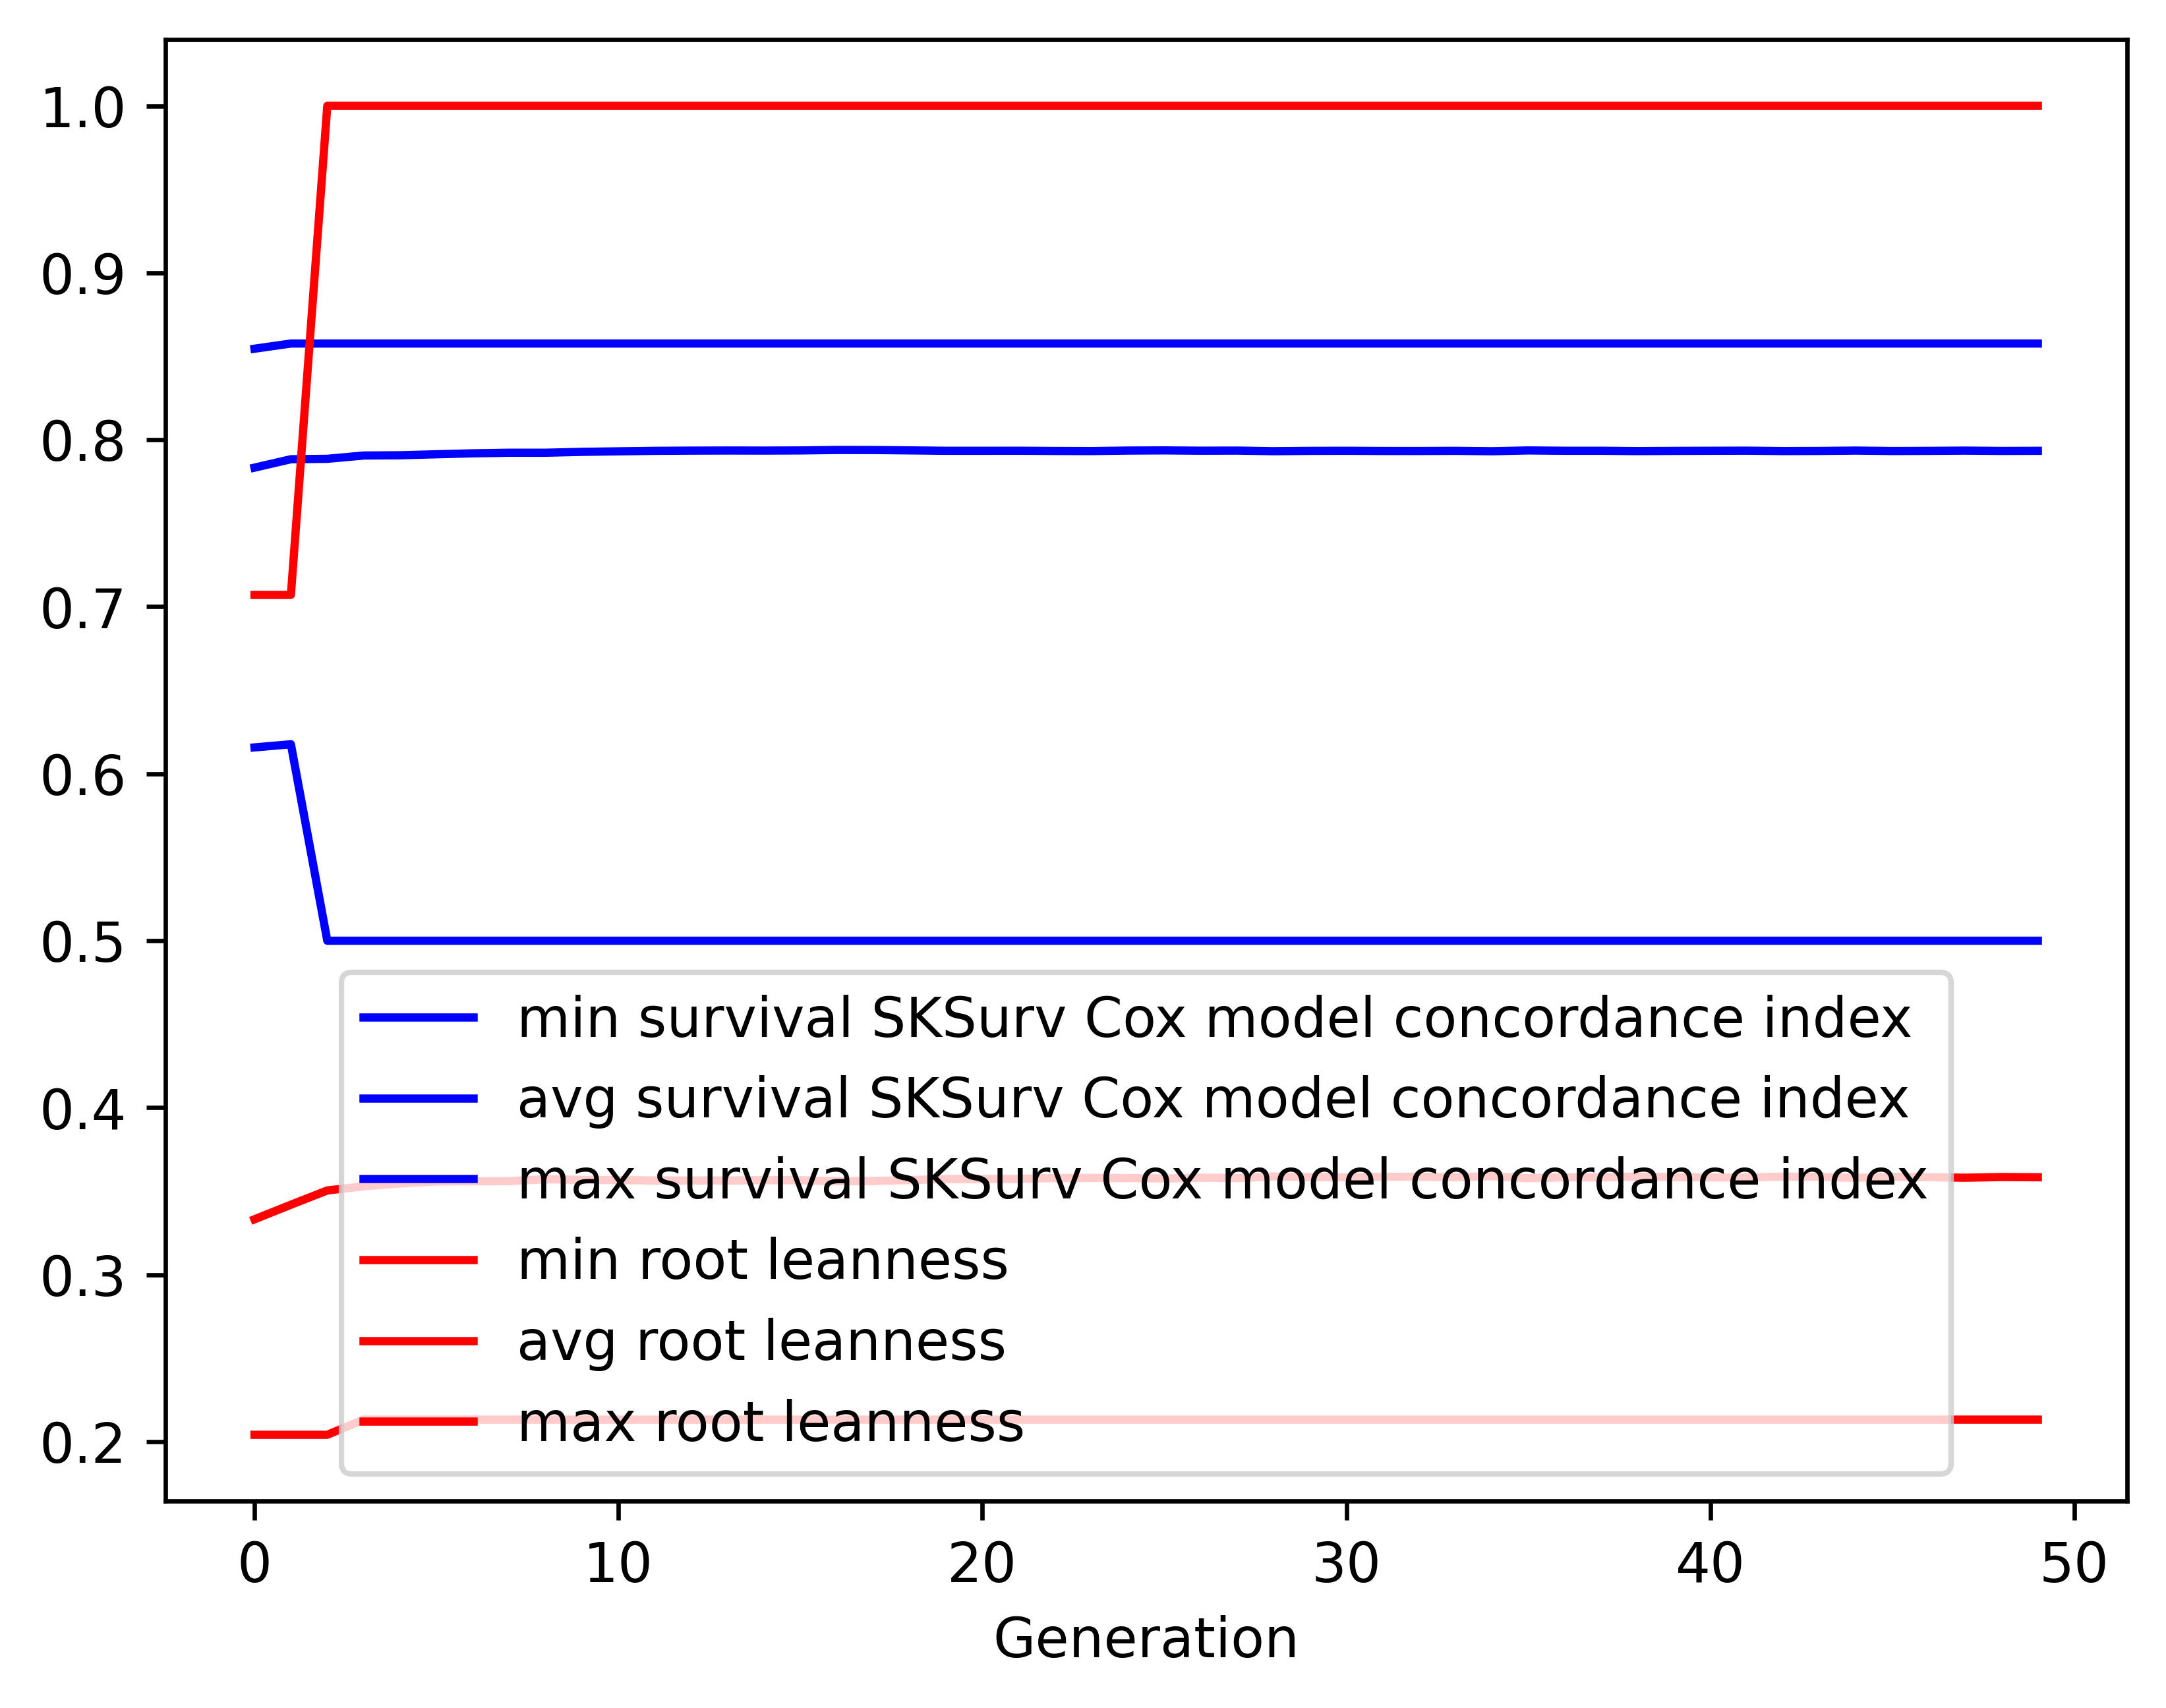

Source data for this figure (header and first rows):
gen, evals, gen_feats, explored, survival SKSurv Cox model concordance in…, survival SKSurv Cox model concordance in…, survival SKSurv Cox model concordance in…, survival SKSurv Cox model concordance in…, root leanness_min, root leanness_avg, root leanness_max, root leanness_std
0, 500, 151, 151, 0.6158, 0.7833, 0.8545, 0.0456, 0.2041, 0.3332, 0.7071, 0.1105
1, 408, 140, 158, 0.6177, 0.7884, 0.8576, 0.04788, 0.2041, 0.3419, 0.7071, 0.116
2, 409, 135, 162, 0.5, 0.7886, 0.8576, 0.05057, 0.2041, 0.3505, 1.0, 0.1225
3, 418, 134, 163, 0.5, 0.7906, 0.8576, 0.05077, 0.2132, 0.3529, 1.0, 0.1258
4, 405, 136, 163, 0.5, 0.7907, 0.8576, 0.05188, 0.2132, 0.3547, 1.0, 0.1276
5, 415, 145, 163, 0.5, 0.7913, 0.8576, 0.05178, 0.2132, 0.3558, 1.0, 0.1283
6, 431, 139, 163, 0.5, 0.7919, 0.8576, 0.05152, 0.2132, 0.3559, 1.0, 0.1282
7, 397, 132, 164, 0.5, 0.7922, 0.8576, 0.0513, 0.2132, 0.3561, 1.0, 0.1282
8, 400, 136, 164, 0.5, 0.7923, 0.8576, 0.05155, 0.2132, 0.3572, 1.0, 0.1284
9, 405, 130, 164, 0.5, 0.7928, 0.8576, 0.05172, 0.2132, 0.3568, 1.0, 0.1292
10, 394, 133, 165, 0.5, 0.7931, 0.8576, 0.05166, 0.2132, 0.3567, 1.0, 0.1293
11, 389, 133, 165, 0.5, 0.7934, 0.8576, 0.05159, 0.2132, 0.3564, 1.0, 0.1294
12, 411, 138, 165, 0.5, 0.7935, 0.8576, 0.05162, 0.2132, 0.3564, 1.0, 0.1295
13, 398, 132, 165, 0.5, 0.7936, 0.8576, 0.05159, 0.2132, 0.3564, 1.0, 0.1295
14, 418, 134, 165, 0.5, 0.7935, 0.8576, 0.05152, 0.2132, 0.3566, 1.0, 0.1293
15, 407, 129, 165, 0.5, 0.7936, 0.8576, 0.0516, 0.2132, 0.3565, 1.0, 0.1294
16, 393, 131, 165, 0.5, 0.7939, 0.8576, 0.05173, 0.2132, 0.356, 1.0, 0.1298
17, 402, 141, 165, 0.5, 0.7939, 0.8576, 0.05164, 0.2132, 0.3561, 1.0, 0.1297
18, 406, 135, 165, 0.5, 0.7937, 0.8576, 0.05195, 0.2132, 0.3567, 1.0, 0.1304
19, 412, 137, 165, 0.5, 0.7934, 0.8576, 0.05198, 0.2132, 0.3573, 1.0, 0.1304
20, 417, 140, 165, 0.5, 0.7934, 0.8576, 0.05225, 0.2132, 0.3573, 1.0, 0.1311
21, 404, 135, 165, 0.5, 0.7934, 0.8576, 0.05238, 0.2132, 0.3573, 1.0, 0.1315
22, 414, 135, 165, 0.5, 0.7933, 0.8576, 0.05272, 0.2132, 0.3579, 1.0, 0.1325
23, 417, 140, 165, 0.5, 0.7932, 0.8576, 0.05266, 0.2132, 0.358, 1.0, 0.1323
24, 400, 136, 165, 0.5, 0.7935, 0.8576, 0.05199, 0.2132, 0.3579, 1.0, 0.1325
25, 398, 139, 165, 0.5, 0.7936, 0.8576, 0.05181, 0.2132, 0.3576, 1.0, 0.1321
26, 398, 127, 165, 0.5, 0.7935, 0.8576, 0.05193, 0.2132, 0.3581, 1.0, 0.1324
27, 417, 136, 165, 0.5, 0.7935, 0.8576, 0.05181, 0.2132, 0.3579, 1.0, 0.1321
28, 389, 130, 165, 0.5, 0.7932, 0.8576, 0.05192, 0.2132, 0.3588, 1.0, 0.1322
29, 399, 143, 165, 0.5, 0.7934, 0.8576, 0.05192, 0.2132, 0.3584, 1.0, 0.1323
30, 421, 135, 165, 0.5, 0.7934, 0.8576, 0.05177, 0.2132, 0.3583, 1.0, 0.1319
31, 390, 126, 165, 0.5, 0.7933, 0.8576, 0.05189, 0.2132, 0.3586, 1.0, 0.1322
32, 397, 127, 165, 0.5, 0.7933, 0.8576, 0.05189, 0.2132, 0.3587, 1.0, 0.1322
33, 420, 135, 165, 0.5, 0.7934, 0.8576, 0.05184, 0.2132, 0.3583, 1.0, 0.1321
34, 399, 135, 165, 0.5, 0.7932, 0.8576, 0.05188, 0.2132, 0.359, 1.0, 0.1321
35, 398, 123, 165, 0.5, 0.7936, 0.8576, 0.05174, 0.2132, 0.3578, 1.0, 0.1319
36, 408, 137, 165, 0.5, 0.7934, 0.8576, 0.05176, 0.2132, 0.3583, 1.0, 0.1319
37, 414, 143, 165, 0.5, 0.7934, 0.8576, 0.05183, 0.2132, 0.3582, 1.0, 0.1321
38, 410, 126, 165, 0.5, 0.7932, 0.8576, 0.05186, 0.2132, 0.3587, 1.0, 0.1322
39, 419, 136, 165, 0.5, 0.7934, 0.8576, 0.05188, 0.2132, 0.3584, 1.0, 0.1323
40, 422, 133, 165, 0.5, 0.7934, 0.8576, 0.05172, 0.2132, 0.3582, 1.0, 0.1318
41, 400, 141, 165, 0.5, 0.7935, 0.8576, 0.0519, 0.2132, 0.3582, 1.0, 0.1323
42, 388, 132, 165, 0.5, 0.7933, 0.8576, 0.05186, 0.2132, 0.3587, 1.0, 0.1322
43, 387, 136, 165, 0.5, 0.7933, 0.8576, 0.05188, 0.2132, 0.3586, 1.0, 0.1322
44, 407, 134, 165, 0.5, 0.7935, 0.8576, 0.05174, 0.2132, 0.358, 1.0, 0.1319
45, 418, 132, 165, 0.5, 0.7933, 0.8576, 0.05185, 0.2132, 0.3586, 1.0, 0.1321
46, 407, 134, 165, 0.5, 0.7934, 0.8576, 0.0518, 0.2132, 0.3584, 1.0, 0.132
47, 396, 136, 165, 0.5, 0.7935, 0.8576, 0.05174, 0.2132, 0.3581, 1.0, 0.1319
48, 402, 146, 165, 0.5, 0.7933, 0.8576, 0.05184, 0.2132, 0.3585, 1.0, 0.1321
49, 394, 133, 165, 0.5, 0.7934, 0.8576, 0.05187, 0.2132, 0.3583, 1.0, 0.1322
